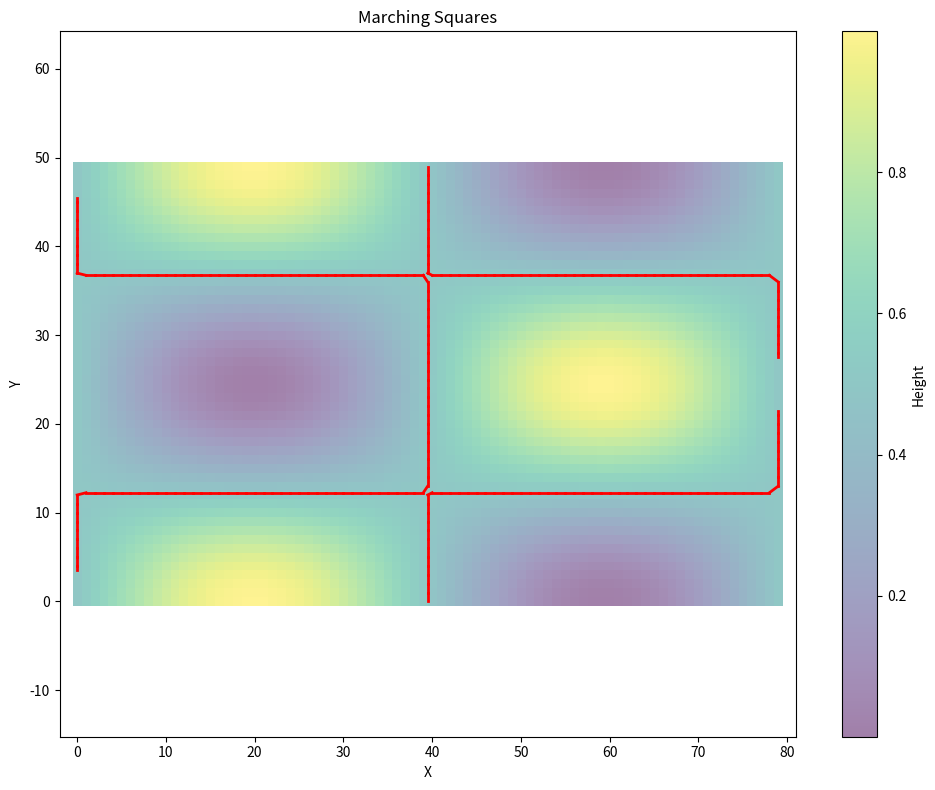

This figure's Python source: (Note: this script raises an exception after producing the figure.)
import numpy as np
from pathlib import Path

import matplotlib
matplotlib.use("Agg")  # Use non-interactive backend
import matplotlib.pyplot as plt

def plot(grid, segments):
    plt.figure(figsize=(10, 8))

    plt.imshow(grid, cmap="viridis", alpha=0.5)
    plt.colorbar(label="Height")

    for x1, y1, x2, y2 in segments:
        plt.plot([x1, x2], [y1, y2], "r-", linewidth=2)

    plt.title("Marching Squares")
    plt.xlabel("X")
    plt.ylabel("Y")
    plt.gca().invert_yaxis()
    plt.axis("equal")
    plt.tight_layout()
    plt.savefig(Path(__file__).parent / "contour.png", dpi=150, bbox_inches="tight")


def marching_squares(grid, threshold):
    height, width = grid.shape
    segments = []

    for i in range(height - 1):
        for j in range(width - 1):
            top_left = grid[i, j]
            top_right = grid[i, j + 1]
            bottom_left = grid[i + 1, j]
            bottom_right = grid[i + 1, j + 1]

            cell_type = 0
            if top_left > threshold:
                cell_type |= 8
            if top_right > threshold:
                cell_type |= 4
            if bottom_right > threshold:
                cell_type |= 2
            if bottom_left > threshold:
                cell_type |= 1

            cell_segments = get_segments(cell_type, i, j, top_left, top_right, bottom_left, bottom_right, threshold)
            segments.extend(cell_segments)

    return segments


def get_segments(cell_type, i, j, tl, tr, bl, br, threshold):
    segments = []

    def lerp(v1, v2):
        if abs(v2 - v1) < 1e-10:
            return 0.5
        
        return (threshold - v1) / (v2 - v1)

    top = j + lerp(tl, tr)
    right = i + lerp(tr, br)
    bottom = j + lerp(bl, br)
    left = i + lerp(tl, bl)

    if cell_type == 0 or cell_type == 15:
        pass

    elif cell_type == 1 or cell_type == 14:
        segments.append((j, left, bottom, i + 1))

    elif cell_type == 2 or cell_type == 13:
        segments.append((bottom, i + 1, j + 1, right))

    elif cell_type == 3 or cell_type == 12:
        segments.append((j, left, j + 1, right))

    elif cell_type == 4 or cell_type == 11:
        segments.append((top, i, j + 1, right))

    elif cell_type == 5:
        segments.append((j, left, top, i))
        segments.append((bottom, i + 1, j + 1, right))

    elif cell_type == 6 or cell_type == 9:
        segments.append((top, i, bottom, i + 1))

    elif cell_type == 7 or cell_type == 8:
        segments.append((j, left, top, i))

    elif cell_type == 10:
        segments.append((top, i, j + 1, right))
        segments.append((j, left, bottom, i + 1))

    return segments

if __name__ == "__main__":
    height, width = 50, 80
    threshold = 0.5

    x = np.linspace(-1, 1, width)
    y = np.linspace(-1, 1, height)
    X, Y = np.meshgrid(x, y)
    grid = 0.5 + 0.5 * np.sin(X * np.pi) * np.cos(Y * np.pi)

    segments = marching_squares(grid, threshold)
    plot(grid, segments)
